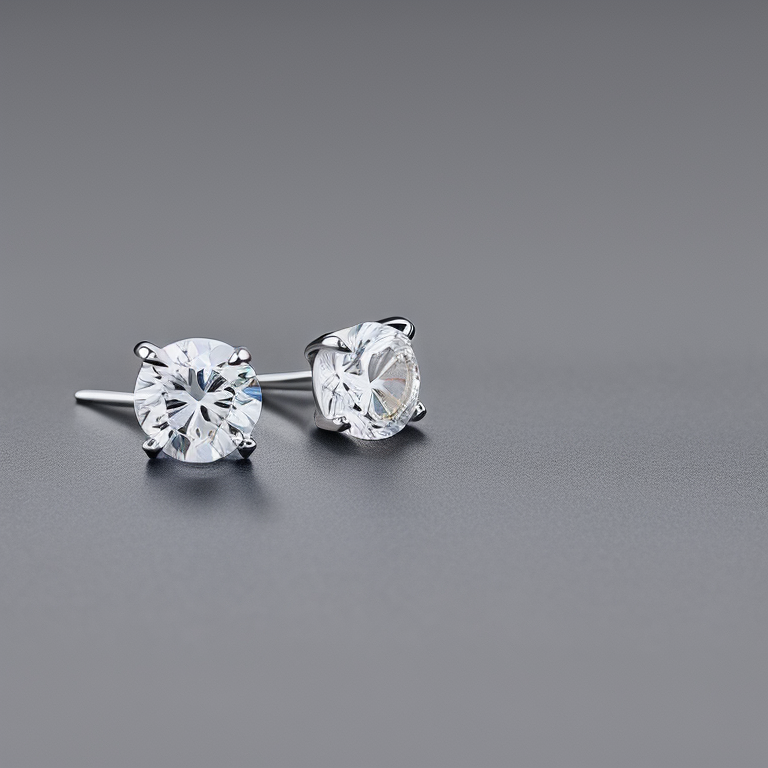
Generation parameters embedded in this image by AUTOMATIC1111 Stable Diffusion web UI or a fork of it (Forge, ...) (PNG 'parameters' text chunk):
Side View Photo of a 4 prong Solitaire Diamond White Gold Stud Earrings, no screw back, stillife photography, jewelry photography
Negative prompt: bad, blury, screw back, blur, standard post, secure lock back, thereaded post
Steps: 50, Sampler: Euler a, CFG scale: 7, Seed: 1124762715, Size: 768x768, Model hash: 4bdfc29c